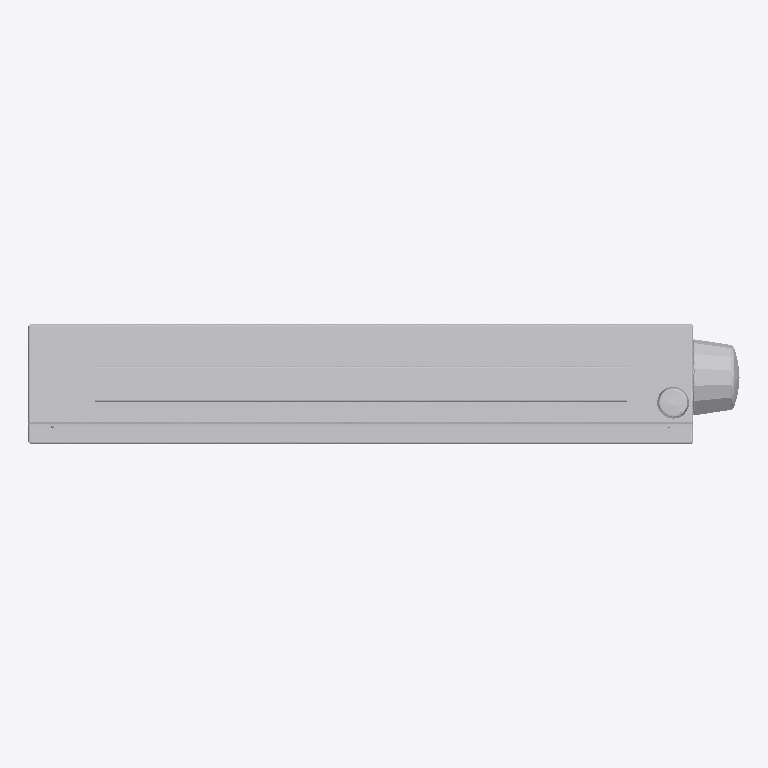
Plan cut of the same IFC building model at storey 'Ebene 0' (level 0.00 m, cut at 1.40 m), seen from above with north up, elements coloured by IFC class: 1 other element (light grey). No cut surface shows.
Extent 1.1 m × 0.2 m × 0.4 m (x, y, z). Storeys (1): Ebene 0 at 0.00 m. Elements (1): 1 IfcBuildingElementProxy.

HEADER;
FILE_DESCRIPTION(('ViewDefinition [CoordinationView_V2.0]','ExchangeRequirement []'),'2;1');
FILE_NAME('','2024-05-07T10:24:09',(''),(''),'ODA IFC SDK 22.6','22.1.1.516 - Exporter 22.1.1.516 - Default UI','');
FILE_SCHEMA(('IFC4'));
ENDSEC;
DATA;
#93=IFCPROJECT('3JkdSrIPPFBg8WI9Yiw3Uw',#20,'',$,$,'','',(#86),#83);
#105=IFCSITE('3JkdSrIPPFBg8WI9Yiw3Uu',#20,'Default',$,$,#104,$,$,.ELEMENT.,(42,24,53,508911),(-71,-15,-29,-58837),0.0,$,$);
#95=IFCBUILDING('3JkdSrIPPFBg8WI9Yiw3Ux',#20,'',$,$,#16,$,'',.ELEMENT.,$,$,#94);
#98=IFCBUILDINGSTOREY('3JkdSrIPPFBg8WI9XJ5yzH',#20,'Ebene 0',$,'Ebene:Ebene 1',#97,$,'Ebene 0',.ELEMENT.,0.0);
#15159=IFCBUILDINGELEMENTPROXY('1i6pAm_OnA7es5OO9i1h6u',#20,'DB_DSA+_Standard_Typ1:DB_DSA+_Standard_Typ1:6045',$,'DB_DSA+_Standard_Typ1:DB_DSA+_Standard_Typ1',#15158,#15155,'6045',.NOTDEFINED.);
ENDSEC;
